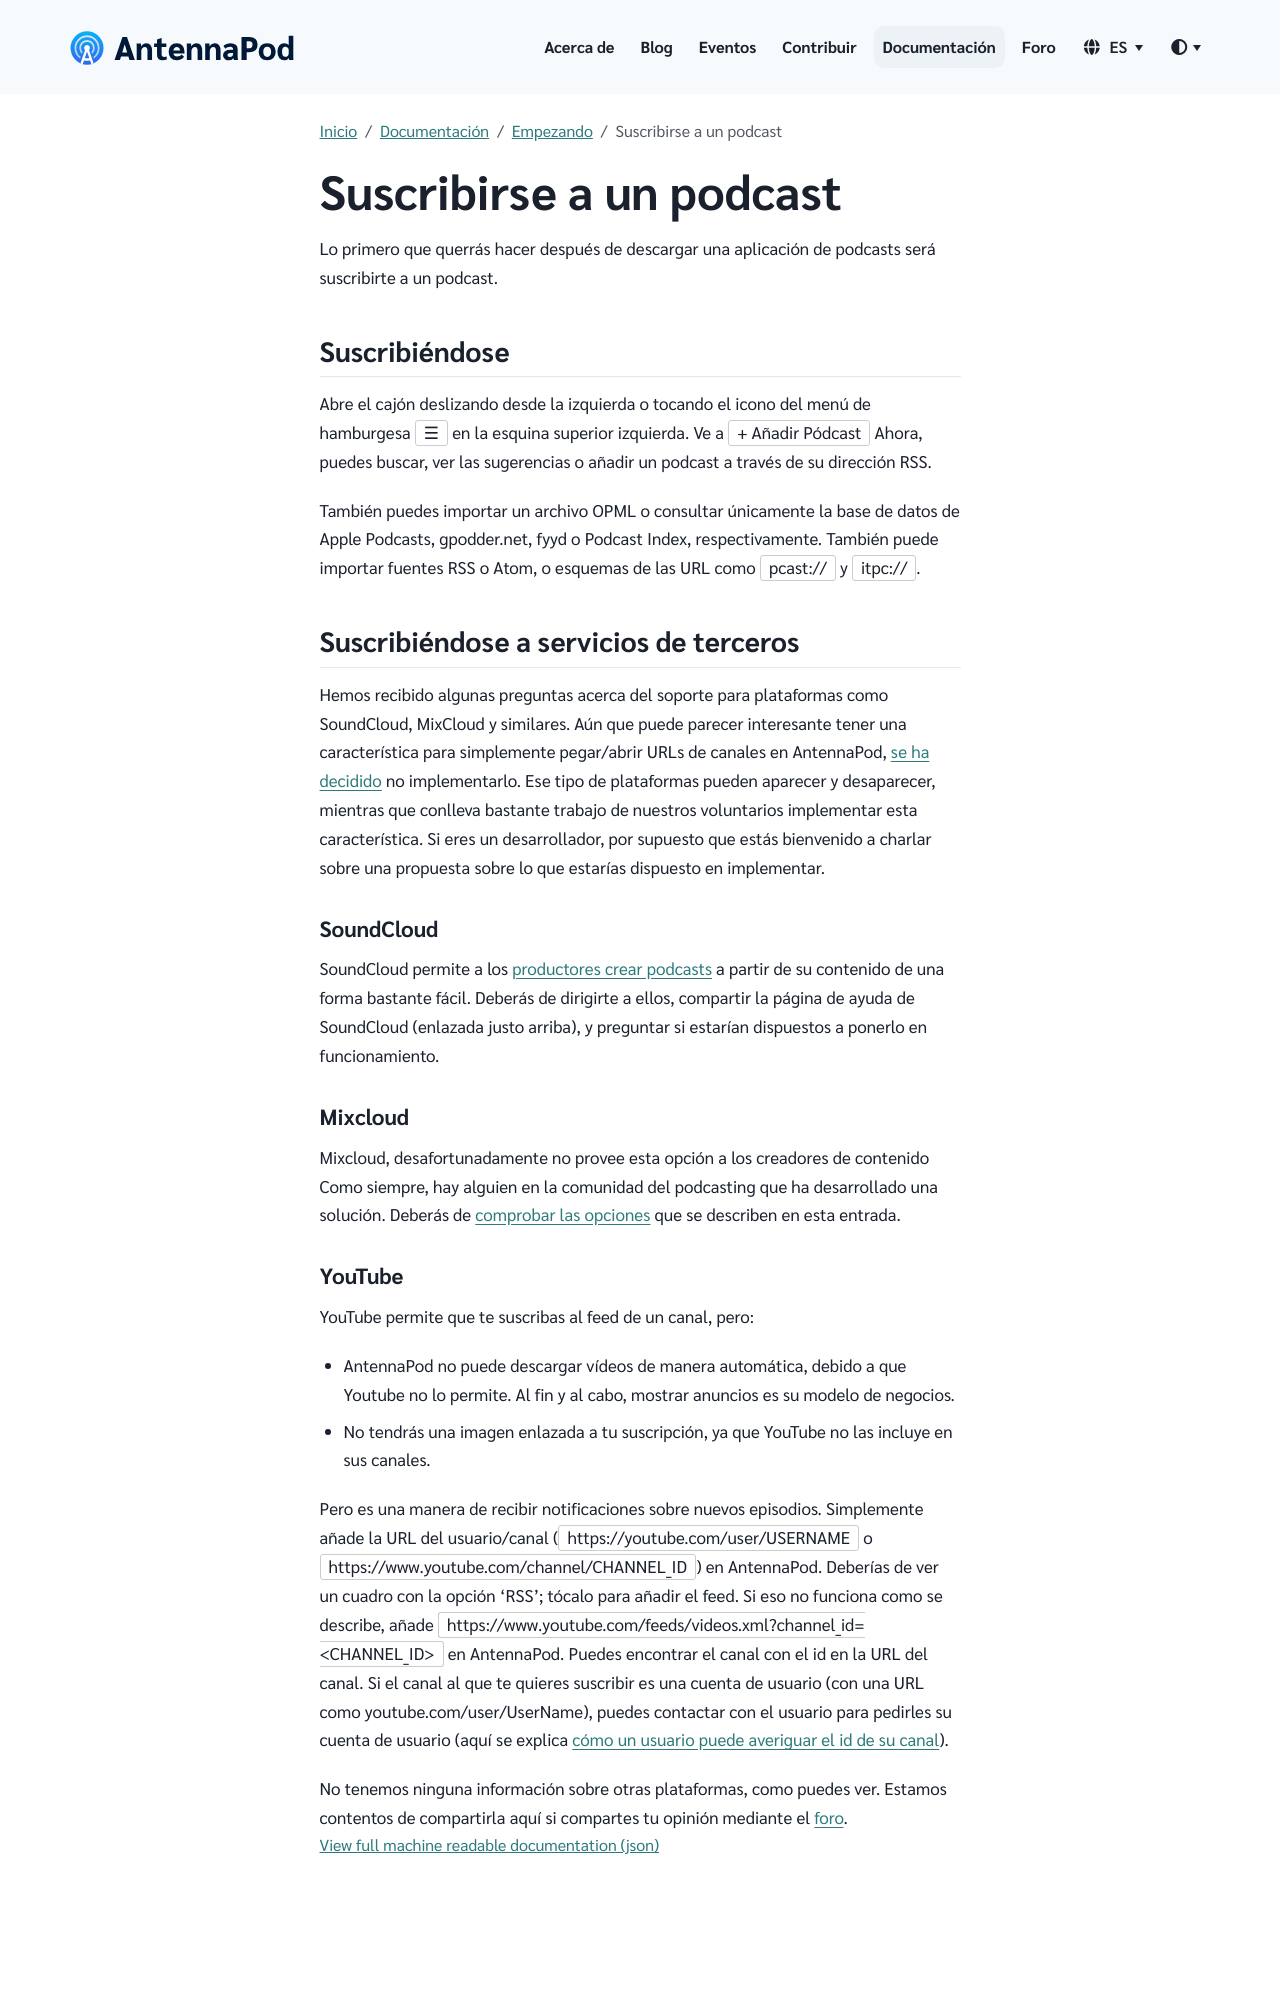

repository: AntennaPod/antennapod.github.io · page: es/documentation/getting-started/subscribe.html · generator: jekyll

Lo primero que querrás hacer después de descargar una aplicación de podcasts será suscribirte a un podcast.

## Suscribiéndose

Abre el cajón deslizando desde la izquierda o tocando el icono del menú de hamburgesa `☰` en la esquina superior izquierda. Ve a `+ Añadir Pódcast` Ahora, puedes buscar, ver las sugerencias o añadir un podcast a través de su dirección RSS.

También puedes importar un archivo OPML o consultar únicamente la base de datos de Apple Podcasts, gpodder.net, fyyd o Podcast Index, respectivamente. También puede importar fuentes RSS o Atom, o esquemas de las URL como `pcast://` y `itpc://`.

## Suscribiéndose a servicios de terceros

Hemos recibido algunas preguntas acerca del soporte para plataformas como SoundCloud, MixCloud y similares. Aún que puede parecer interesante tener una característica para simplemente pegar/abrir URLs de canales en AntennaPod, [se ha decidido](https://github.com/AntennaPod/AntennaPod/issues/1297) no implementarlo. Ese tipo de plataformas pueden aparecer y desaparecer, mientras que conlleva bastante trabajo de nuestros voluntarios implementar esta característica. Si eres un desarrollador, por supuesto que estás bienvenido a charlar sobre una propuesta sobre lo que estarías dispuesto en implementar.

### SoundCloud

SoundCloud permite a los [productores crear podcasts](https://help.soundcloud.com/hc/es/articles/115003451347-Adding-tracks-to-your-RSS-feed) a partir de su contenido de una forma bastante fácil. Deberás de dirigirte a ellos, compartir la página de ayuda de SoundCloud (enlazada justo arriba), y preguntar si estarían dispuestos a ponerlo en funcionamiento.

### Mixcloud

Mixcloud, desafortunadamente no provee esta opción a los creadores de contenido Como siempre, hay alguien en la comunidad del podcasting que ha desarrollado una solución. Deberás de [comprobar las opciones](https://www.openparenthesis.org/2015/01/05/mixcloud-to-rss-with-enclosures) que se describen en esta entrada.
